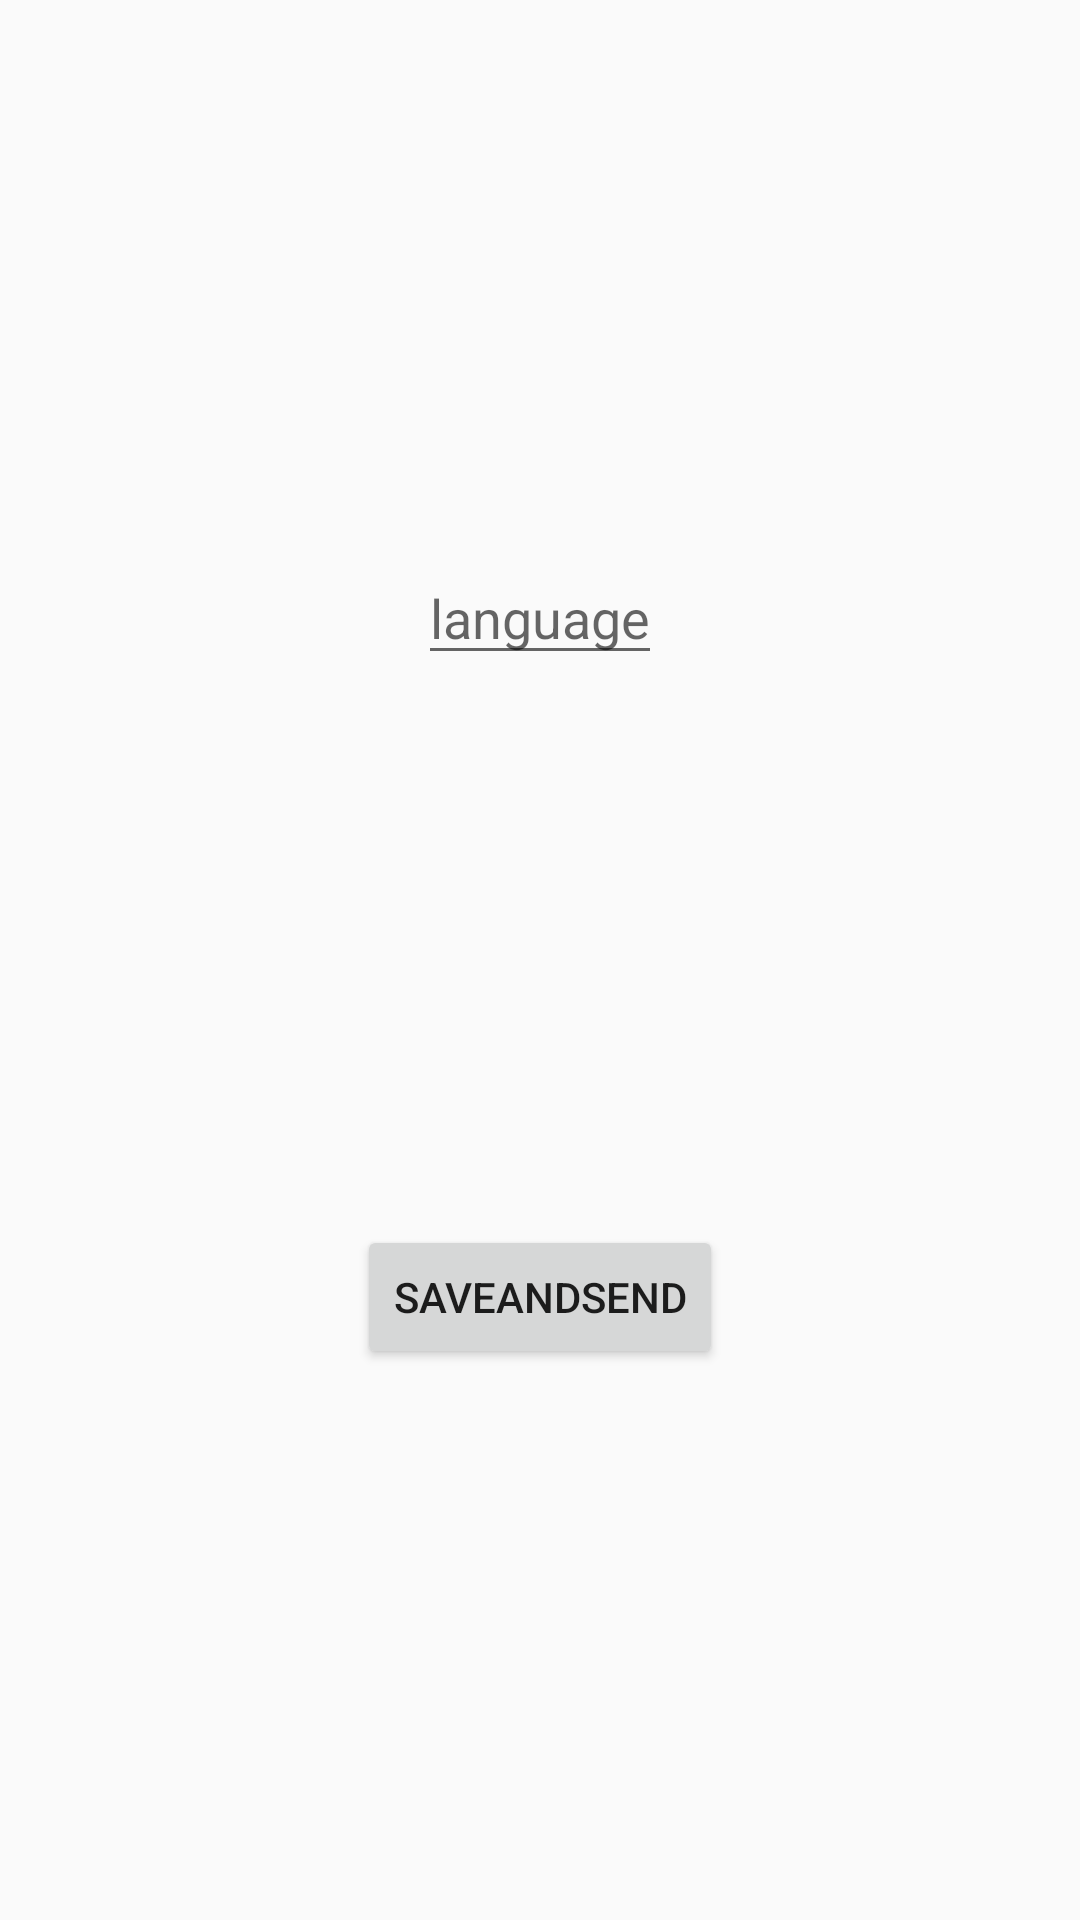

This screen was rendered from an Android layout file. Write that file and the resources it references.
<!-- AndroidManifest.xml: application theme AppTheme -->
<!-- res/layout/activity_second.xml -->
<?xml version="1.0" encoding="utf-8"?>
<androidx.constraintlayout.widget.ConstraintLayout xmlns:android="http://schemas.android.com/apk/res/android"
    xmlns:app="http://schemas.android.com/apk/res-auto"
    xmlns:tools="http://schemas.android.com/tools"
    android:layout_width="match_parent"
    android:layout_height="match_parent"
    tools:context=".MainActivity">

    <EditText
        android:id="@+id/editTextLanguage"
        android:layout_width="wrap_content"
        android:layout_height="wrap_content"
        android:autofillHints=""
        android:inputType="text"
        android:hint="@string/language"
        app:layout_constraintBottom_toTopOf="@+id/btnSendToThirdActivity"
        app:layout_constraintLeft_toLeftOf="parent"
        app:layout_constraintRight_toRightOf="parent"
        app:layout_constraintTop_toTopOf="parent"
        tools:ignore="UnusedAttribute" />

    <Button
        android:id="@+id/btnSendToThirdActivity"
        android:layout_width="wrap_content"
        android:layout_height="wrap_content"
        android:text="@string/saveandsend"
        app:layout_constraintEnd_toEndOf="parent"
        app:layout_constraintStart_toStartOf="parent"
        app:layout_constraintBottom_toBottomOf="parent"
        app:layout_constraintTop_toBottomOf="@+id/editTextLanguage" />

</androidx.constraintlayout.widget.ConstraintLayout>
<!-- resources referenced by this layout -->
<resources>
  <string name="language">language</string>
  <string name="saveandsend">SaveAndSend</string>
  <style name="AppTheme" parent="Theme.AppCompat.Light.DarkActionBar">
          
          <item name="colorPrimary">@android:color/transparent</item>
          <item name="colorPrimaryDark">@android:color/transparent</item>
          <item name="colorAccent">@android:color/black</item>
      </style>
</resources>
